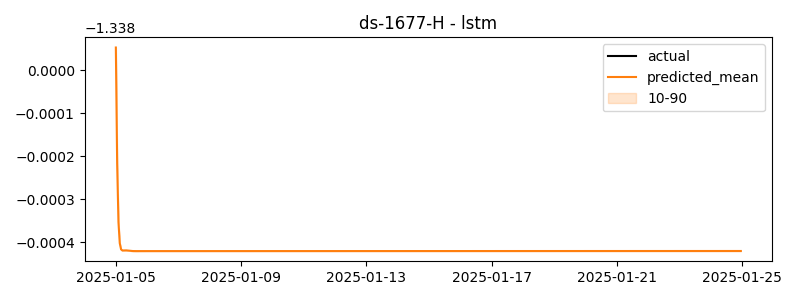

The table this chart was drawn from, first rows:
timestamp, actual, predicted
2025-01-05 00:00:00, -1.376, -1.338
2025-01-05 01:00:00, -1.369, -1.338
2025-01-05 02:00:00, -1.377, -1.338
2025-01-05 03:00:00, -1.367, -1.338
2025-01-05 04:00:00, -1.369, -1.338
2025-01-05 05:00:00, -1.378, -1.338
2025-01-05 06:00:00, -1.385, -1.338
2025-01-05 07:00:00, -1.38, -1.338
2025-01-05 08:00:00, -1.37, -1.338
2025-01-05 09:00:00, -1.379, -1.338
2025-01-05 10:00:00, -1.387, -1.338
2025-01-05 11:00:00, -1.379, -1.338
2025-01-05 12:00:00, -1.375, -1.338
2025-01-05 13:00:00, -1.374, -1.338
2025-01-05 14:00:00, -1.377, -1.338
2025-01-05 15:00:00, -1.379, -1.338
2025-01-05 16:00:00, -1.368, -1.338
2025-01-05 17:00:00, -1.353, -1.338
2025-01-05 18:00:00, -1.381, -1.338
2025-01-05 19:00:00, -1.377, -1.338
2025-01-05 20:00:00, -1.39, -1.338
2025-01-05 21:00:00, -1.419, -1.338
2025-01-05 22:00:00, -1.35, -1.338
2025-01-05 23:00:00, -1.336, -1.338
2025-01-06 00:00:00, -1.345, -1.338
2025-01-06 01:00:00, -1.358, -1.338
2025-01-06 02:00:00, -1.35, -1.338
2025-01-06 03:00:00, -1.344, -1.338
2025-01-06 04:00:00, -1.331, -1.338
2025-01-06 05:00:00, -1.321, -1.338
2025-01-06 06:00:00, -1.352, -1.338
2025-01-06 07:00:00, -1.334, -1.338
2025-01-06 08:00:00, -1.325, -1.338
2025-01-06 09:00:00, -1.346, -1.338
2025-01-06 10:00:00, -1.348, -1.338
2025-01-06 11:00:00, -1.345, -1.338
2025-01-06 12:00:00, -1.328, -1.338
2025-01-06 13:00:00, -1.347, -1.338
2025-01-06 14:00:00, -1.344, -1.338
2025-01-06 15:00:00, -1.339, -1.338
2025-01-06 16:00:00, -1.348, -1.338
2025-01-06 17:00:00, -1.325, -1.338
2025-01-06 18:00:00, -1.355, -1.338
2025-01-06 19:00:00, -1.336, -1.338
2025-01-06 20:00:00, -1.347, -1.338
2025-01-06 21:00:00, -1.353, -1.338
2025-01-06 22:00:00, -1.349, -1.338
2025-01-06 23:00:00, -1.355, -1.338
2025-01-07 00:00:00, -1.343, -1.338
2025-01-07 01:00:00, -1.355, -1.338
2025-01-07 02:00:00, -1.35, -1.338
2025-01-07 03:00:00, -1.33, -1.338
2025-01-07 04:00:00, -1.344, -1.338
2025-01-07 05:00:00, -1.352, -1.338
2025-01-07 06:00:00, -1.339, -1.338
2025-01-07 07:00:00, -1.334, -1.338
2025-01-07 08:00:00, -1.344, -1.338
2025-01-07 09:00:00, -1.344, -1.338
2025-01-07 10:00:00, -1.328, -1.338
2025-01-07 11:00:00, -1.345, -1.338
... 420 more rows
